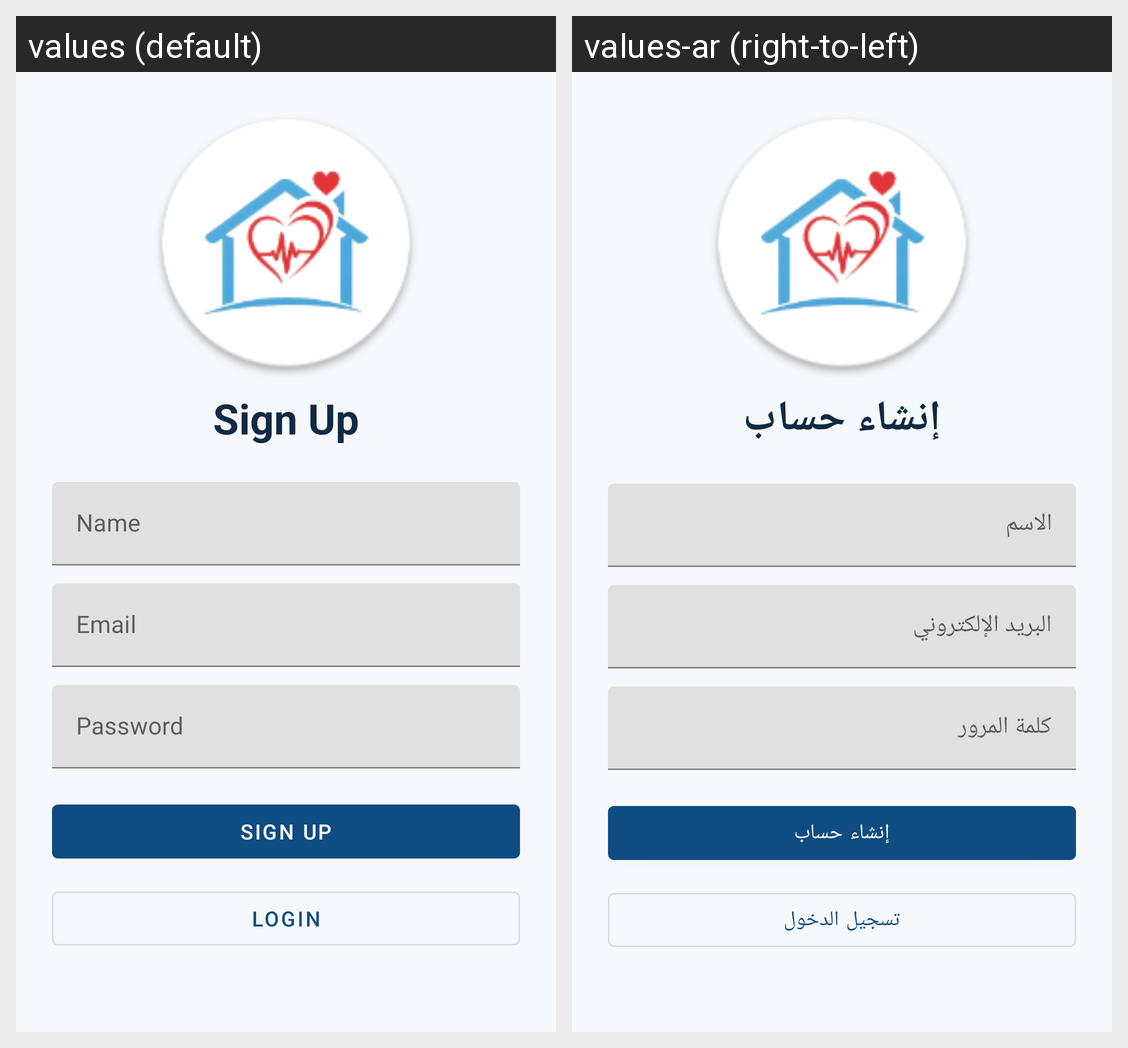

Here is an Android app screen in its default locale and in the app's own translations. Write out the translated-string differences for the strings that appear on this screen.
Android screen res/layout/activity_signup.xml rendered under 2 locales, left to right: values (default), values-ar (right-to-left). Device: Nexus 5 (rendered at 1080×1920; each locale shown at half size, 540×960, under a caption strip naming it); theme Theme.HealthHearts.
Strings drawn on this screen, with the default value and each locale's value (text and hints the layout hard-codes, and strings that could not be matched under every locale, appear in the picture but are not listed):

signup
  values: Sign Up
  values-ar: إنشاء حساب

name
  values: Name
  values-ar: الاسم

email
  values: Email
  values-ar: البريد الإلكتروني

password
  values: Password
  values-ar: كلمة المرور

login
  values: Login
  values-ar: تسجيل الدخول
